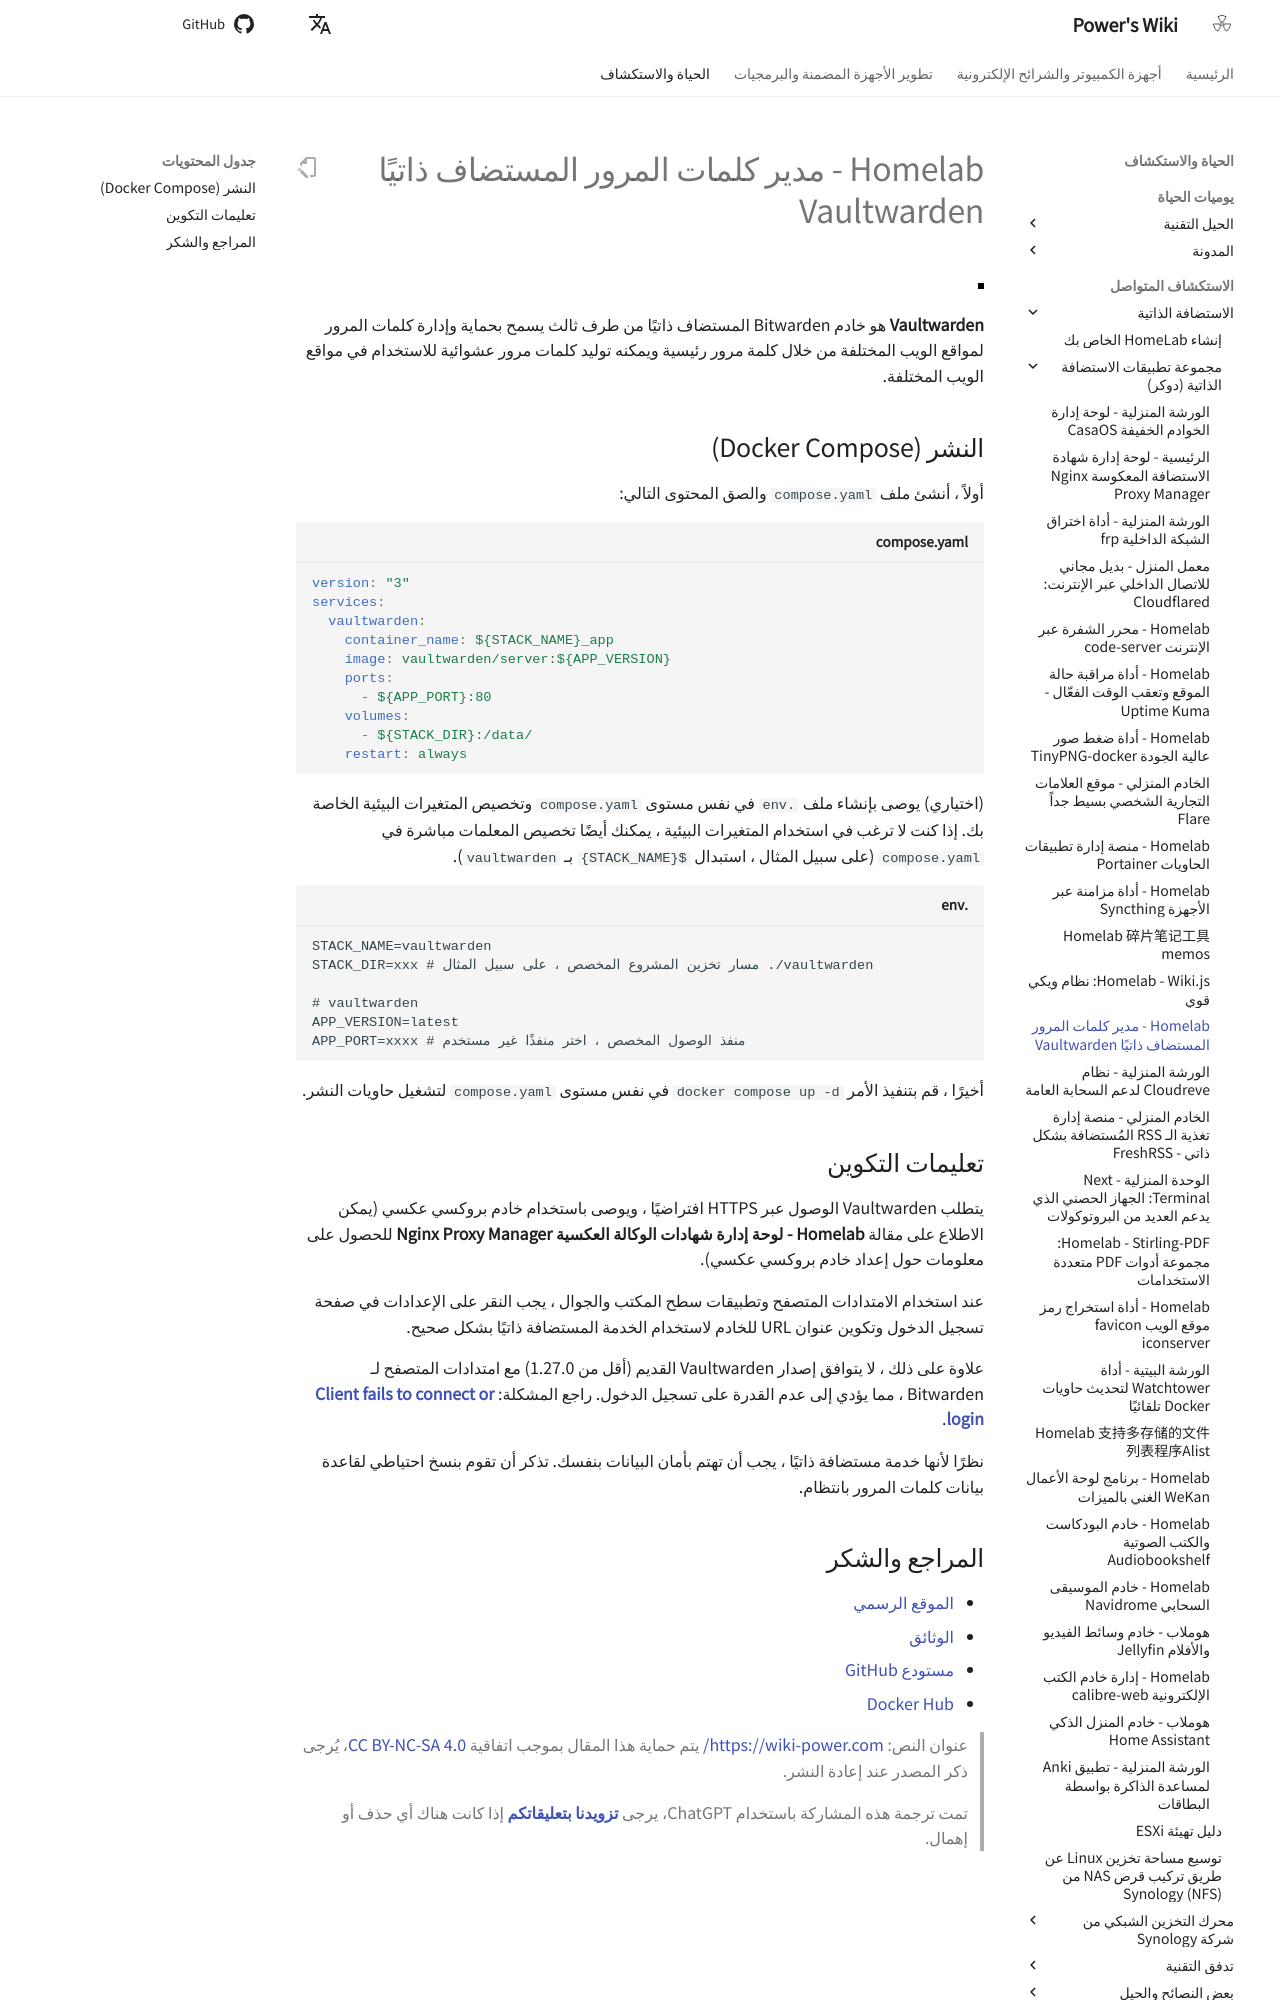

repository: linyuxuanlin/Wiki_MkDocs · page: ar/Homelab-自托管密码管理器Vaultwarden/index.html · generator: mkdocs

# Homelab - مدير كلمات المرور المستضاف ذاتيًا Vaultwarden

![](https://media.wiki-power.com/img/20230304195414.jpg)

**Vaultwarden** هو خادم Bitwarden المستضاف ذاتيًا من طرف ثالث يسمح بحماية وإدارة كلمات المرور لمواقع الويب المختلفة من خلال كلمة مرور رئيسية ويمكنه توليد كلمات مرور عشوائية للاستخدام في مواقع الويب المختلفة.

## النشر (Docker Compose)

أولاً ، أنشئ ملف `compose.yaml` والصق المحتوى التالي:

```yaml title="compose.yaml"
version: "3"
services:
  vaultwarden:
    container_name: ${STACK_NAME}_app
    image: vaultwarden/server:${APP_VERSION}
    ports:
      - ${APP_PORT}:80
    volumes:
      - ${STACK_DIR}:/data/
    restart: always
```

(اختياري) يوصى بإنشاء ملف `.env` في نفس مستوى `compose.yaml` وتخصيص المتغيرات البيئية الخاصة بك. إذا كنت لا ترغب في استخدام المتغيرات البيئية ، يمكنك أيضًا تخصيص المعلمات مباشرة في `compose.yaml` (على سبيل المثال ، استبدال `${STACK_NAME}` بـ `vaultwarden`).

```dotenv title=".env"
STACK_NAME=vaultwarden
STACK_DIR=xxx # مسار تخزين المشروع المخصص ، على سبيل المثال ./vaultwarden

# vaultwarden
APP_VERSION=latest
APP_PORT=xxxx # منفذ الوصول المخصص ، اختر منفذًا غير مستخدم
```

أخيرًا ، قم بتنفيذ الأمر `docker compose up -d` في نفس مستوى `compose.yaml` لتشغيل حاويات النشر.

## تعليمات التكوين

يتطلب Vaultwarden الوصول عبر HTTPS افتراضيًا ، ويوصى باستخدام خادم بروكسي عكسي (يمكن الاطلاع على مقالة **Homelab - لوحة إدارة شهادات الوكالة العكسية Nginx Proxy Manager** للحصول على معلومات حول إعداد خادم بروكسي عكسي).

عند استخدام الامتدادات المتصفح وتطبيقات سطح المكتب والجوال ، يجب النقر على الإعدادات في صفحة تسجيل الدخول وتكوين عنوان URL للخادم لاستخدام الخدمة المستضافة ذاتيًا بشكل صحيح.

علاوة على ذلك ، لا يتوافق إصدار Vaultwarden القديم (أقل من 1.27.0) مع امتدادات المتصفح لـ Bitwarden ، مما يؤدي إلى عدم القدرة على تسجيل الدخول. راجع المشكلة: [**Client fails to connect or login**](https://github.com/dani-garcia/vaultwarden/issues/3082).

نظرًا لأنها خدمة مستضافة ذاتيًا ، يجب أن تهتم بأمان البيانات بنفسك. تذكر أن تقوم بنسخ احتياطي لقاعدة بيانات كلمات المرور بانتظام.
